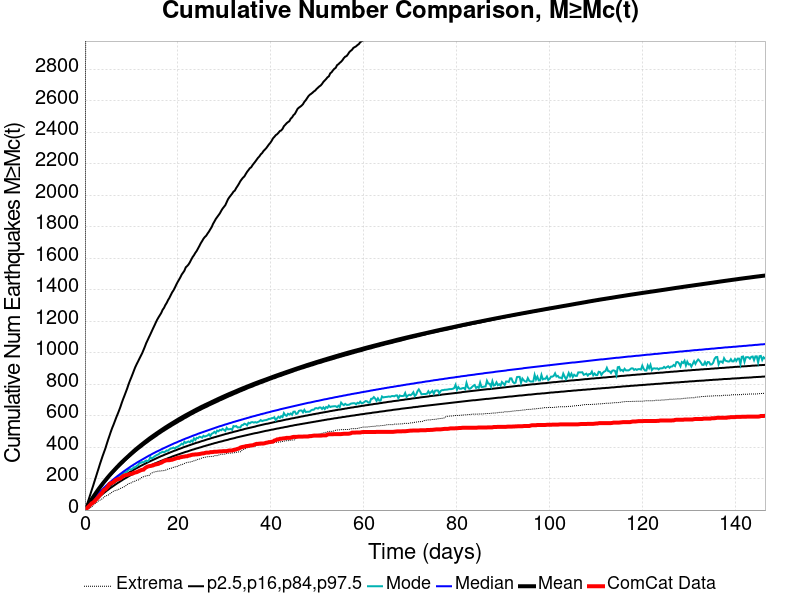

The data file committed next to this chart (first rows):
Time (days), ComCat Data, Simulation Mean, Simulation Median, Simulation Mode, Simulation Minimum, Simulation Maximum, 2.5 %-ile, 16 %-ile, 84 %-ile, 97.5 %-ile
0.0, 0.0, 0.0, 0.0, 0.0, 0.0, 0.0, 0.0, 0.0, 0.0, 0.0
0.2931, 6.0, 13.65, 12.0, 11.0, 0.0, 6231, 5.0, 8.0, 16.0, 24.0
0.5863, 17.0, 28.14, 24.0, 22.0, 4.0, 11721, 13.0, 18.0, 30.0, 48.0
0.8794, 25.0, 42.27, 35.0, 33.0, 9.0, 14245, 22.0, 28.0, 44.0, 74.0
1.173, 34.0, 56.11, 46.0, 44.0, 14.0, 15762, 31.0, 38.0, 57.0, 101.0
1.466, 43.0, 69.45, 57.0, 54.0, 21.0, 16740, 40.0, 47.0, 70.0, 128.0
1.759, 47.0, 82.67, 67.0, 66.0, 29.0, 17691, 48.0, 57.0, 83.0, 154.0
2.052, 56.0, 95.51, 78.0, 74.0, 38.0, 21623, 56.0, 66.0, 95.0, 182.0
2.345, 65.0, 108.2, 87.0, 83.0, 45.0, 23523, 64.0, 75.0, 107.0, 209.0
2.638, 75.0, 120.9, 97.0, 94.0, 51.0, 24744, 72.0, 83.0, 119.0, 237.0
2.931, 84.0, 133, 107.0, 103.0, 59.0, 26053, 80.0, 92.0, 130.0, 264.0
3.224, 96.0, 144.7, 116.0, 112.0, 63.0, 26986, 87.0, 100.0, 141.0, 292.0
3.518, 104.0, 156.2, 125.0, 121.0, 68.0, 27834, 95.0, 108.0, 152.0, 318.0
3.811, 115.0, 167.5, 133.0, 129.0, 73.0, 28667, 102.0, 116.0, 163.0, 344.0
4.104, 128.0, 178.4, 142.0, 139.0, 82.0, 29285, 109.0, 124.0, 174.0, 368.0
4.397, 131.0, 189.1, 150.0, 143.0, 89.0, 29738, 116.0, 131.0, 184.0, 392.0
4.69, 141.0, 199.9, 158.0, 151.0, 92.0, 30578, 123.0, 138.0, 194.0, 420.0
4.983, 151.0, 210.3, 166.0, 158.0, 95.0, 31080, 129.0, 145.0, 204.0, 447.0
5.276, 166.0, 220.4, 174.0, 166.0, 101.0, 31510, 136.0, 152.0, 214.0, 472.0
5.57, 170.0, 230.3, 181.0, 169.0, 109.0, 31945, 142.0, 159.0, 224.0, 498.0
5.863, 174.0, 239.9, 189.0, 181.0, 113.0, 32296, 148.0, 166.0, 233.0, 522.0
6.156, 178.0, 249.2, 196.0, 184.0, 120.0, 32672, 154.0, 172.0, 242.0, 543.0
6.449, 188.0, 258.6, 203.0, 191.0, 123.0, 33041, 160.0, 179.0, 251.0, 566.0
6.742, 192.0, 267.9, 210.0, 201.0, 126.0, 33330, 166.0, 185.0, 260.0, 589.0
7.035, 196.0, 277.1, 217.0, 203.0, 128.0, 33619, 172.0, 191.0, 269.0, 610.0
7.328, 198.0, 286, 223.0, 218.0, 133.0, 33932, 177.0, 197.0, 277.0, 632.0
7.622, 201.0, 294.7, 230.0, 220.0, 137.0, 34226, 183.0, 203.0, 286.0, 655.0
7.915, 209.0, 303.5, 236.0, 228.0, 141.0, 34813, 188.0, 209.0, 294.0, 681.0
8.208, 216.0, 311.9, 243.0, 232.0, 145.0, 35200, 194.0, 215.0, 302.0, 705.0
8.501, 220.0, 320.2, 249.0, 240.0, 149.0, 35503, 199.0, 220.0, 311.0, 727.0
8.794, 222.0, 328.1, 255.0, 241.0, 155.0, 35758, 204.0, 226.0, 319.0, 750.0
9.087, 224.0, 336, 261.0, 245.0, 162.0, 36005, 209.0, 231.0, 327.0, 773.0
9.38, 226.0, 343.9, 267.0, 256.0, 168.0, 36209, 214.0, 236.0, 335.0, 799.0
9.673, 229.0, 352.2, 273.0, 260.0, 170.0, 36418, 219.0, 242.0, 342.0, 822.0
9.967, 231.0, 360, 279.0, 257.0, 173.0, 36589, 224.0, 247.0, 350.0, 843.0
10.26, 232.0, 367.8, 284.0, 264.0, 179.0, 36847, 228.0, 252.0, 357.0, 865.0
10.55, 237.0, 375.8, 290.0, 272.0, 181.0, 37063, 233.0, 257.0, 365.0, 888.0
10.85, 239.0, 383.3, 295.0, 272.0, 185.0, 37248, 237.0, 262.0, 372.0, 910.0
11.14, 241.0, 390.5, 301.0, 281.0, 190.0, 37406, 242.0, 267.0, 379.0, 928.0
11.43, 245.0, 397.7, 306.0, 286.0, 191.0, 37588, 246.0, 271.0, 386.0, 945.0
11.73, 249.0, 404.7, 311.0, 299.0, 194.0, 37796, 251.0, 276.0, 393.0, 963.0
12.02, 253.0, 411.7, 316.0, 300.0, 204.0, 38376, 255.0, 281.0, 399.0, 980.0
12.31, 256.0, 418.5, 321.0, 305.0, 209.0, 38677, 259.0, 285.0, 406.0, 997.0
12.6, 257.0, 425.3, 326.0, 303.0, 212.0, 38895, 263.0, 290.0, 413.0, 1018
12.9, 266.0, 432.1, 331.0, 310.0, 215.0, 39038, 267.0, 294.0, 420.0, 1039
13.19, 272.0, 438.9, 336.0, 315.0, 218.0, 39236, 272.0, 298.0, 426.0, 1062
13.48, 276.0, 445.5, 341.0, 310.0, 219.0, 39446, 276.0, 303.0, 432.0, 1080
13.78, 279.0, 452.2, 346.0, 318.0, 220.0, 39640, 280.0, 307.0, 439.0, 1099
14.07, 280.0, 458.7, 350.0, 336.0, 229.0, 39811, 283.0, 311.0, 445.0, 1117
14.36, 282.0, 464.8, 355.0, 329.0, 235.0, 39957, 287.0, 315.0, 451.0, 1136
14.66, 284.0, 470.9, 360.0, 333.0, 240.0, 40089, 291.0, 319.0, 457.0, 1155
14.95, 288.0, 477, 364.0, 341.0, 242.0, 40220, 295.0, 323.0, 463.0, 1173
15.24, 290.0, 483.1, 369.0, 346.0, 244.0, 40361, 298.0, 327.0, 469.0, 1192
15.54, 292.0, 489, 373.0, 351.0, 246.0, 40489, 302.0, 331.0, 475.0, 1210
15.83, 294.0, 494.9, 377.0, 354.0, 248.0, 40631, 306.0, 335.0, 482.0, 1225
16.12, 299.0, 500.8, 381.0, 363.0, 248.0, 40775, 309.0, 339.0, 487.0, 1239
16.42, 301.0, 506.6, 386.0, 365.0, 250.0, 40899, 313.0, 343.0, 493.0, 1253
16.71, 306.0, 512.3, 390.0, 371.0, 250.0, 41007, 316.0, 346.0, 499.0, 1273
17, 311.0, 518.3, 394.0, 367.0, 251.0, 41104, 320.0, 350.0, 504.0, 1285
17.29, 314.0, 523.9, 398.0, 372.0, 253.0, 41364, 323.0, 354.0, 510.0, 1303
... 440 more rows
